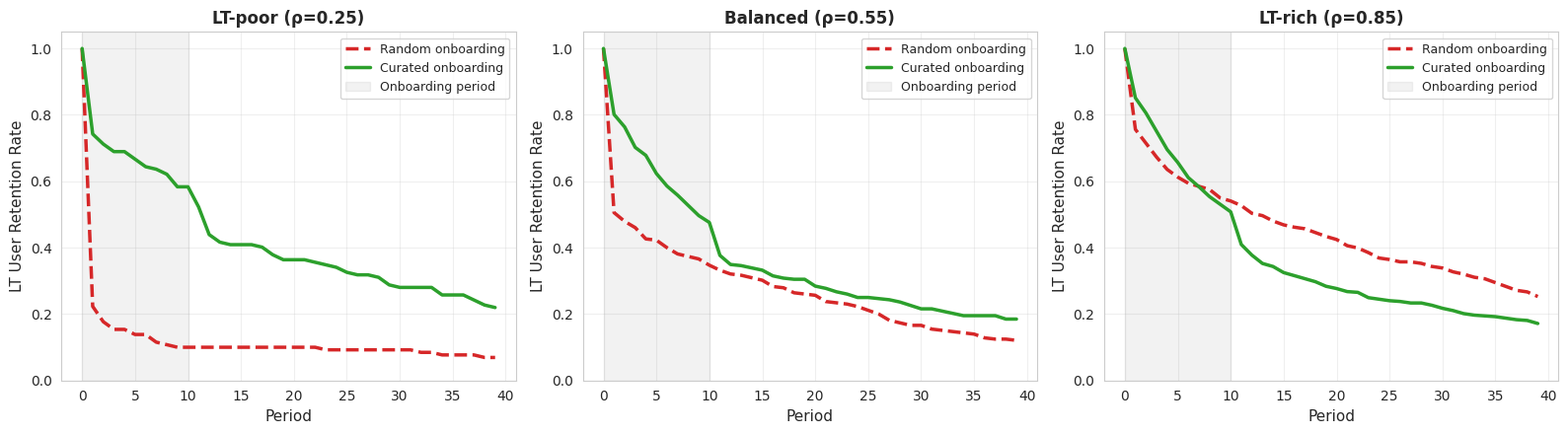

Source code (Python):
import numpy as np
import pandas as pd
import matplotlib.pyplot as plt
import seaborn as sns

sns.set_style("whitegrid")

# ============================================================================
# PARAMETERS
# ============================================================================

K = 30  

def beta(r):
    return 0.002 + 0.006 * r

theta_L_minus, theta_L_plus = 0.90, 1.10  
theta_S_minus, theta_S_plus = 0.60, 1.40  

p_bar_L = 0.010  
p_bar_S = 0.006  

markets = {
    'LT-poor': 0.25,
    'Balanced': 0.55,
    'LT-rich': 0.85
}

n_users = 500
n_periods = 40
ONBOARDING_PERIODS = 10
ONBOARDING_BOOST = 3.0  # 3x multiplier on success probability during onboarding

np.random.seed(42)

# ============================================================================
# SIMULATION WITH ONBOARDING BOOST
# ============================================================================

def simulate_with_onboarding(rho_m, curated=False):
    """
    Curated onboarding = temporarily boost success probabilities
    to simulate a better initial experience
    """
    
    users = pd.DataFrame({
        'user_id': range(n_users),
        'goal': np.random.choice(['L', 'S'], size=n_users, p=[rho_m, 1-rho_m]),
        'rating': np.random.beta(2, 2, size=n_users),
        'active': True,
        'exit_period': np.nan,
        'exit_type': None,
        'entry_period': 0
    })
    
    initial_L = len(users[users['goal'] == 'L'])
    results = []
    
    for t in range(n_periods):
        active = users[users['active']]
        
        if len(active) < 10:
            break
        
        active_L = active[active['goal'] == 'L']
        active_S = active[active['goal'] == 'S']
        
        retention_L = len(active_L) / initial_L if initial_L > 0 else 0
        
        results.append({
            'period': t,
            'retention_L': retention_L
        })
        
        # Process exits
        for idx in active.index:
            r_i = users.loc[idx, 'rating']
            goal = users.loc[idx, 'goal']
            periods_active = t - users.loc[idx, 'entry_period']
            
            # Check if in onboarding period
            in_onboarding = periods_active < ONBOARDING_PERIODS
            
            # Compute success probability (STANDARD way)
            if goal == 'L':
                acceptable = active[
                    (active['goal'] == 'L') &
                    (active['rating'] >= theta_L_minus * r_i) &
                    (active['rating'] <= theta_L_plus * r_i)
                ]
            else:
                acceptable = active[
                    (active['rating'] >= theta_S_minus * r_i) &
                    (active['rating'] <= theta_S_plus * r_i)
                ]
            
            A = len(acceptable) / len(active) if len(active) > 0 else 0
            p_success = K * beta(r_i) * A
            
            # CURATED ONBOARDING = BOOST SUCCESS PROBABILITY
            if curated and goal == 'L' and in_onboarding:
                p_success = p_success * ONBOARDING_BOOST
            
            p_success = min(p_success, 1.0)
            
            # Check exit
            p_bar = p_bar_L if goal == 'L' else p_bar_S
            
            if p_success < p_bar:
                users.loc[idx, 'active'] = False
                users.loc[idx, 'exit_period'] = t
                users.loc[idx, 'exit_type'] = 'frustration'
            elif np.random.random() < p_success:
                users.loc[idx, 'active'] = False
                users.loc[idx, 'exit_period'] = t
                users.loc[idx, 'exit_type'] = 'match'
    
    return pd.DataFrame(results), users

# ============================================================================
# RUN SIMULATIONS
# ============================================================================

print("Running H4 simulations (Onboarding Design)...\n")

all_results = {}

for market_name, rho_m in markets.items():
    for curated in [False, True]:
        condition = 'Curated' if curated else 'Random'
        key = f"{market_name}_{condition}"
        
        print(f"Simulating {market_name} with {condition} onboarding...")
        
        results_df, users_df = simulate_with_onboarding(rho_m, curated=curated)
        all_results[key] = {
            'results': results_df,
            'users': users_df,
            'market': market_name,
            'condition': condition
        }

# ============================================================================
# ANALYSIS
# ============================================================================

print("\n" + "="*80)
print("H4: ONBOARDING DESIGN ANALYSIS")
print("="*80)

for market_name in markets.keys():
    print(f"\n{market_name} Market:")
    
    random_ret = all_results[f"{market_name}_Random"]['results']['retention_L'].iloc[-1]
    curated_ret = all_results[f"{market_name}_Curated"]['results']['retention_L'].iloc[-1]
    
    print(f"  Random onboarding: {100*random_ret:.1f}% final retention")
    print(f"  Curated onboarding: {100*curated_ret:.1f}% final retention")
    print(f"  Improvement: {100*(curated_ret - random_ret):+.1f} percentage points")

# ============================================================================
# VISUALIZATION
# ============================================================================

fig, axes = plt.subplots(1, 3, figsize=(16, 4.5))

colors = {'Random': '#d62728', 'Curated': '#2ca02c'}
linestyles = {'Random': '--', 'Curated': '-'}

for idx, (market_name, rho_m) in enumerate(markets.items()):
    ax = axes[idx]
    
    for condition in ['Random', 'Curated']:
        key = f"{market_name}_{condition}"
        results = all_results[key]['results']
        
        ax.plot(results['period'], results['retention_L'],
               label=f'{condition} onboarding',
               color=colors[condition],
               linestyle=linestyles[condition],
               linewidth=2.5)
    
    ax.axvspan(0, ONBOARDING_PERIODS, alpha=0.1, color='gray', label='Onboarding period')
    
    ax.set_xlabel('Period', fontsize=11)
    ax.set_ylabel('LT User Retention Rate', fontsize=11)
    ax.set_title(f'{market_name} (ρ={rho_m})', fontsize=12, fontweight='bold')
    ax.legend(fontsize=9, loc='upper right')
    ax.grid(True, alpha=0.3)
    ax.set_ylim([0, 1.05])

plt.tight_layout()
plt.savefig('H4_onboarding_design.png', dpi=300, bbox_inches='tight')
print("\n✓ Saved: H4_onboarding_design.png")
plt.show()

# ============================================================================
# H4 HYPOTHESIS TEST
# ============================================================================

print("\n" + "="*80)
print("H4 HYPOTHESIS TEST")
print("="*80)

poor_improvement = all_results['LT-poor_Curated']['results']['retention_L'].iloc[-1] - \
                   all_results['LT-poor_Random']['results']['retention_L'].iloc[-1]

balanced_improvement = all_results['Balanced_Curated']['results']['retention_L'].iloc[-1] - \
                       all_results['Balanced_Random']['results']['retention_L'].iloc[-1]

rich_improvement = all_results['LT-rich_Curated']['results']['retention_L'].iloc[-1] - \
                   all_results['LT-rich_Random']['results']['retention_L'].iloc[-1]

print(f"\nLT-poor: {100*poor_improvement:+.1f} pp")
print(f"Balanced: {100*balanced_improvement:+.1f} pp")
print(f"LT-rich: {100*rich_improvement:+.1f} pp")

if poor_improvement > 0.05:
    print("\n✓ H4 SUPPORTED: Curated onboarding significantly improves retention")
elif poor_improvement > 0.02:
    print("\n~ H4 PARTIALLY SUPPORTED: Modest improvement from curated onboarding")
else:
    print("\n✗ H4 NOT SUPPORTED: No clear benefit from curated onboarding")

print("="*80)
